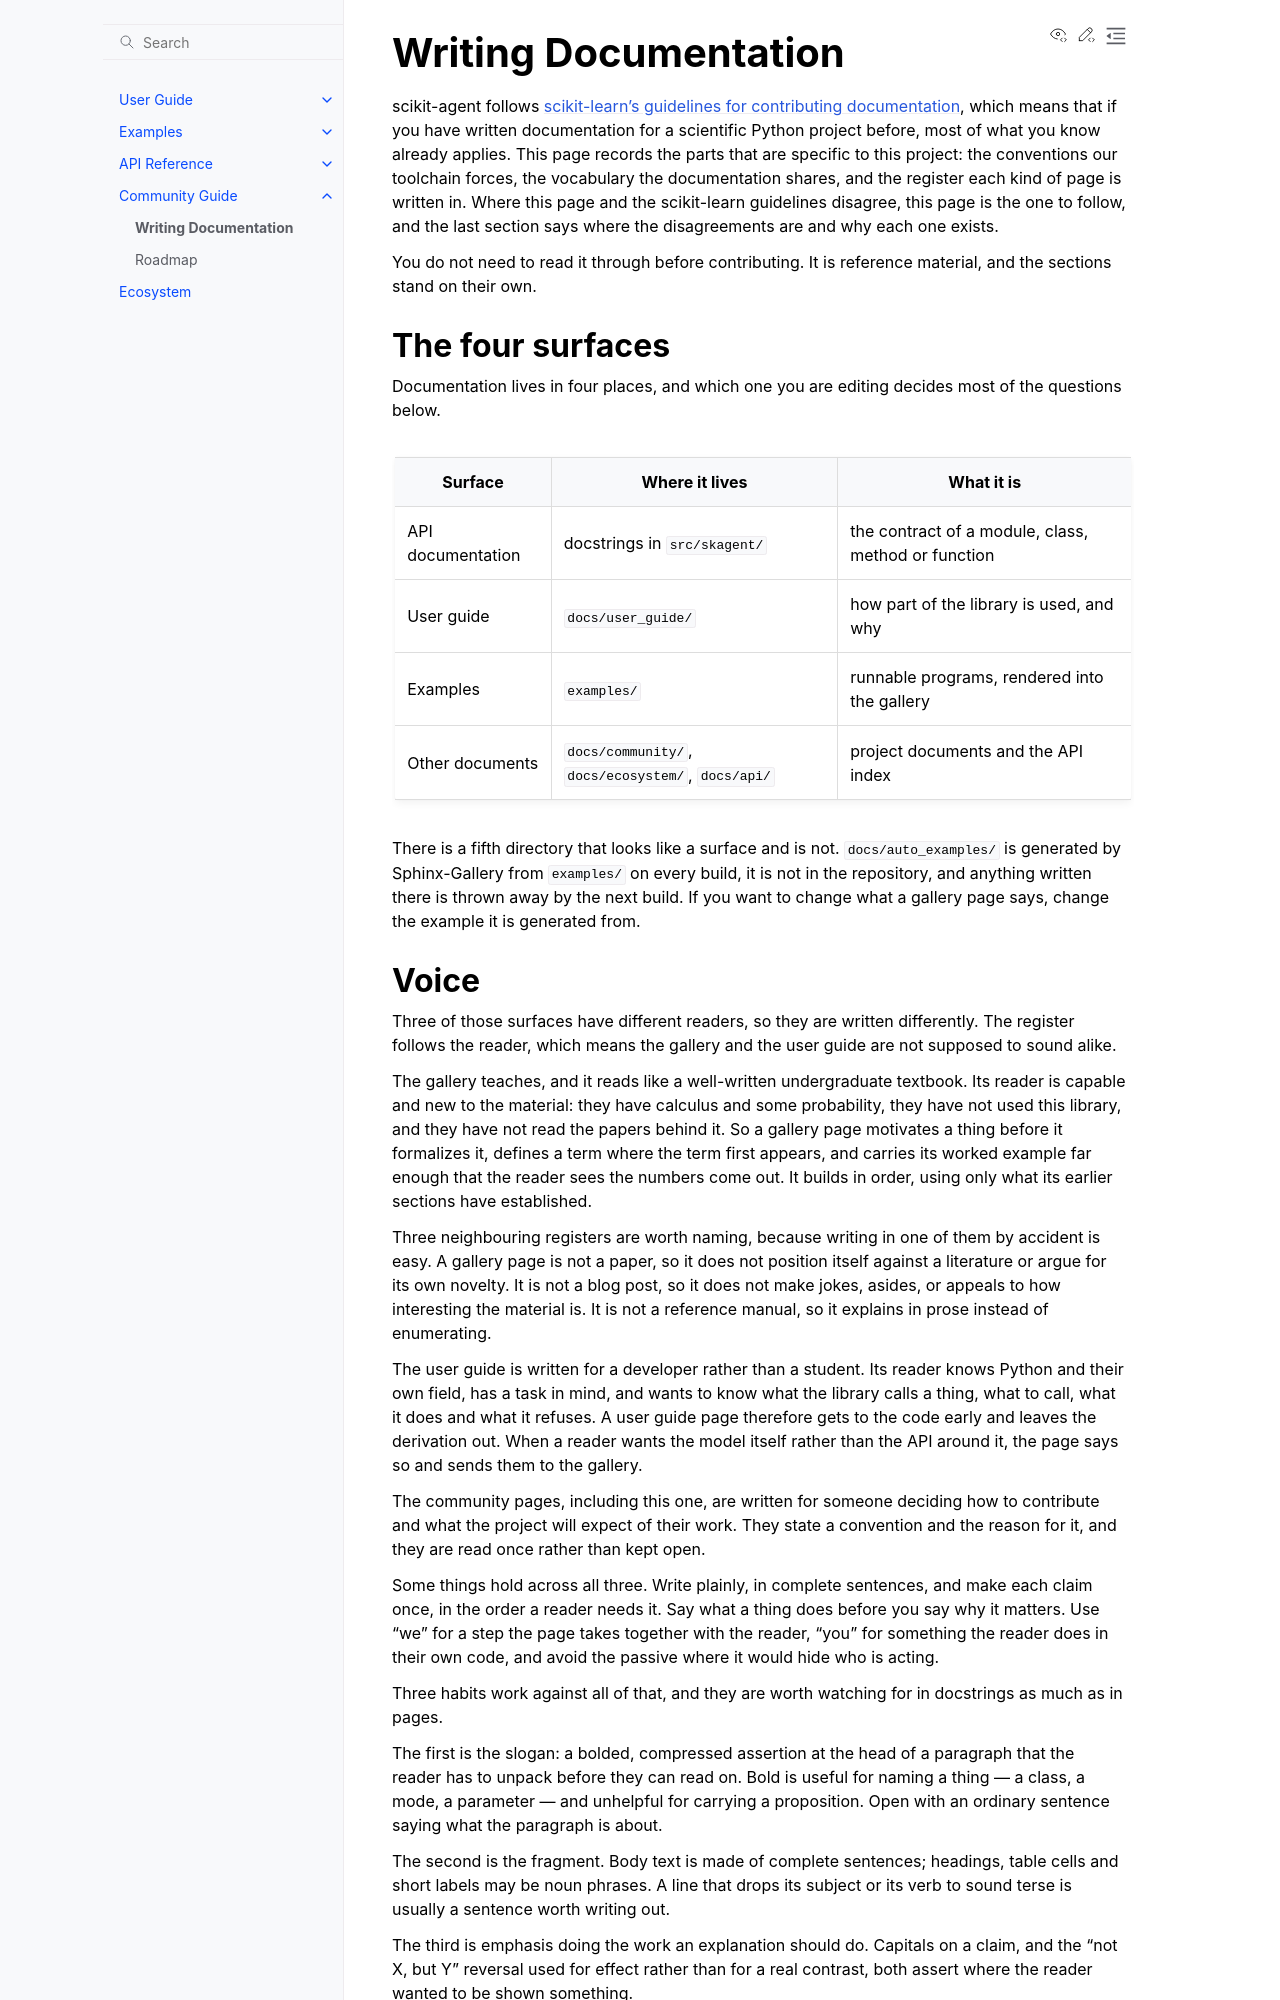

repository: scikit-agent/scikit-agent · page: community/documentation.html · generator: sphinx

# Writing Documentation

scikit-agent follows
[scikit-learn's guidelines for contributing documentation](https://scikit-learn.org/stable/developers/contributing.html#contribute-documentation),
which means that if you have written documentation for a scientific Python
project before, most of what you know already applies. This page records the
parts that are specific to this project: the conventions our toolchain forces,
the vocabulary the documentation shares, and the register each kind of page is
written in. Where this page and the scikit-learn guidelines disagree, this page
is the one to follow, and the last section says where the disagreements are and
why each one exists.

You do not need to read it through before contributing. It is reference
material, and the sections stand on their own.

## The four surfaces

Documentation lives in four places, and which one you are editing decides most
of the questions below.

| Surface           | Where it lives                                    | What it is                                          |
| ----------------- | ------------------------------------------------- | --------------------------------------------------- |
| API documentation | docstrings in `src/skagent/`                      | the contract of a module, class, method or function |
| User guide        | `docs/user_guide/`                                | how part of the library is used, and why            |
| Examples          | `examples/`                                       | runnable programs, rendered into the gallery        |
| Other documents   | `docs/community/`, `docs/ecosystem/`, `docs/api/` | project documents and the API index                 |

There is a fifth directory that looks like a surface and is not.
`docs/auto_examples/` is generated by Sphinx-Gallery from `examples/` on every
build, it is not in the repository, and anything written there is thrown away by
the next build. If you want to change what a gallery page says, change the
example it is generated from.
